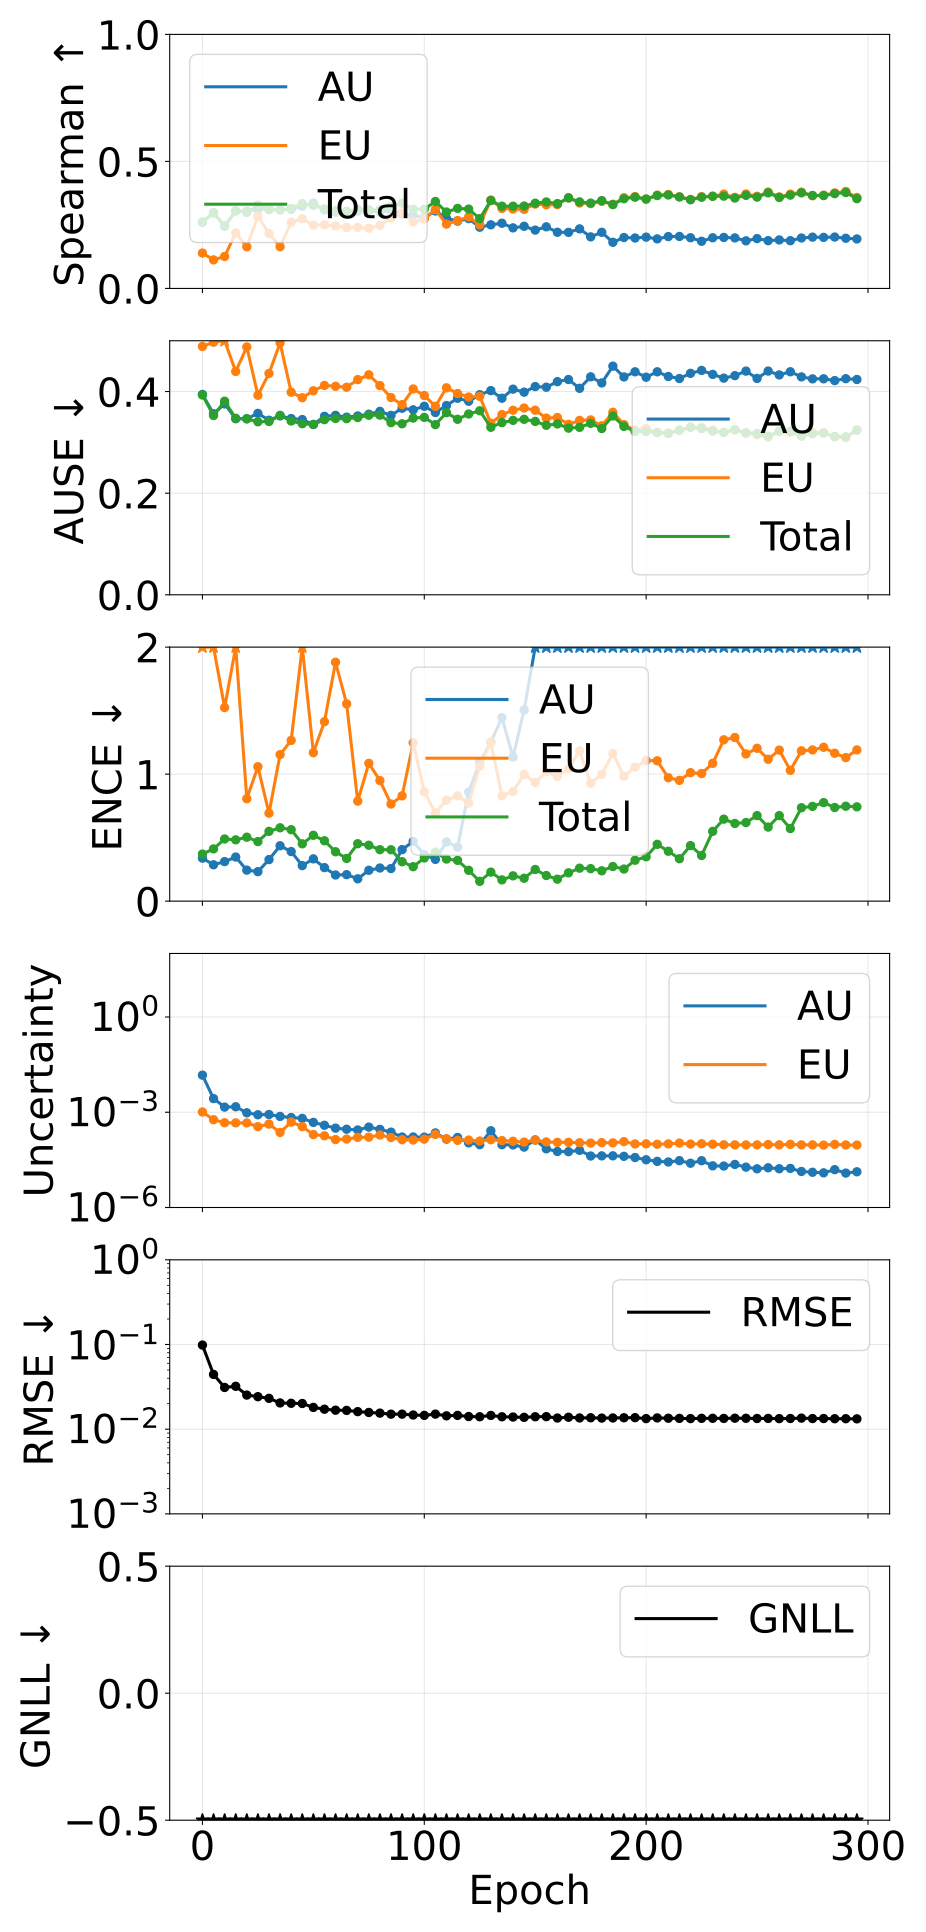

Data behind this chart, as committed beside it:
epoch, pearson_aleatoric, pearson_epistemic, pearson_total, spearman_aleatoric, spearman_epistemic, spearman_total, ause_aleatoric, ause_epistemic, ause_total, ence_aleatoric, ence_epistemic, ence_total, magnitude_aleatoric, magnitude_epistemic, magnitude_total, rmse_e_atom, nll_energy
0, 0.572, 0.2251, 0.5644, 0.2607, 0.1394, 0.2622, 0.3943, 0.4888, 0.3933, 0.3385, 9.049, 0.3708, 0.01473, 0.001019, 0.01575, 0.09848, -0.9747
5, 0.3871, 0.3176, 0.3784, 0.2976, 0.1124, 0.2974, 0.3563, 0.4971, 0.3529, 0.2864, 3.787, 0.4114, 0.002689, 0.0005822, 0.003271, 0.04432, -1.738
10, 0.2686, 0.1863, 0.2574, 0.245, 0.1258, 0.2458, 0.3757, 0.5024, 0.381, 0.3114, 1.524, 0.4894, 0.001451, 0.0004666, 0.001917, 0.0311, -2.042
15, 0.8593, 0.9037, 0.8892, 0.3047, 0.2186, 0.3062, 0.3465, 0.4395, 0.3474, 0.3472, 2.378, 0.4828, 0.001488, 0.0004629, 0.001951, 0.03211, -2.129
20, 0.6402, 0.6477, 0.6511, 0.3042, 0.1642, 0.299, 0.3465, 0.4878, 0.3463, 0.2441, 0.8064, 0.5034, 0.0009612, 0.0004606, 0.001422, 0.02529, -2.305
25, 0.6172, 0.6102, 0.6189, 0.312, 0.2842, 0.3276, 0.3571, 0.3927, 0.3405, 0.2323, 1.058, 0.4688, 0.0008327, 0.0003511, 0.001184, 0.0242, -2.358
30, 0.7937, 0.7878, 0.7965, 0.313, 0.2165, 0.3103, 0.3436, 0.4357, 0.3411, 0.3271, 0.6925, 0.5494, 0.000848, 0.0004238, 0.001272, 0.02314, -2.399
35, 0.2275, 0.2234, 0.2292, 0.3095, 0.1645, 0.3091, 0.3521, 0.4958, 0.3532, 0.436, 1.154, 0.5776, 0.0007386, 0.0002305, 0.0009692, 0.02041, -2.44
40, 0.42, 0.4699, 0.4745, 0.3115, 0.2606, 0.3149, 0.3468, 0.3987, 0.342, 0.3903, 1.265, 0.5627, 0.0006813, 0.0004912, 0.001172, 0.02023, -2.473
45, 0.256, 0.4851, 0.4012, 0.324, 0.2744, 0.3339, 0.3449, 0.3879, 0.3367, 0.2799, 2.371, 0.4512, 0.0006414, 0.0003524, 0.0009938, 0.0201, -2.563
50, 0.2608, 0.1826, 0.2581, 0.336, 0.2488, 0.3272, 0.3353, 0.4015, 0.3352, 0.3328, 1.169, 0.5184, 0.0004793, 0.0001982, 0.0006775, 0.01808, -2.604
55, 0.1732, 0.1665, 0.1739, 0.3093, 0.2507, 0.3131, 0.3512, 0.4121, 0.3447, 0.264, 1.413, 0.4754, 0.0003886, 0.0001812, 0.0005697, 0.01721, -2.672
60, 0.2052, 0.06953, 0.1399, 0.3005, 0.2461, 0.3063, 0.3532, 0.4104, 0.347, 0.2059, 1.881, 0.389, 0.0003158, 0.0001379, 0.0004536, 0.01676, -2.73
65, 0.1855, 0.1711, 0.1829, 0.3025, 0.24, 0.3038, 0.3496, 0.4085, 0.3467, 0.2086, 1.553, 0.336, 0.000292, 0.0001428, 0.0004348, 0.01666, -2.759
70, 0.1977, 0.1997, 0.2135, 0.3044, 0.2405, 0.3105, 0.352, 0.4235, 0.3489, 0.1758, 0.7875, 0.4521, 0.0002768, 0.0001621, 0.000439, 0.01611, -2.747
75, 0.02129, 0.05221, 0.02806, 0.3059, 0.237, 0.3095, 0.3555, 0.433, 0.3534, 0.2428, 1.085, 0.4401, 0.0003406, 0.000164, 0.0005046, 0.01576, -2.775
80, 0.09425, 0.09282, 0.09514, 0.3012, 0.2477, 0.3097, 0.361, 0.4118, 0.3536, 0.2609, 0.9495, 0.4053, 0.0002886, 0.0001919, 0.0004805, 0.01548, -2.804
85, 0.03996, 0.0816, 0.05567, 0.3068, 0.2771, 0.3218, 0.3531, 0.3882, 0.3388, 0.2567, 0.7647, 0.4047, 0.0002363, 0.0001598, 0.0003961, 0.01504, -2.851
90, 0.1236, 0.199, 0.1691, 0.2937, 0.2976, 0.3355, 0.3672, 0.3742, 0.3366, 0.4055, 0.829, 0.3102, 0.0001662, 0.0001363, 0.0003025, 0.01505, -2.875
95, 0.08379, 0.1602, 0.1239, 0.2881, 0.2619, 0.3118, 0.3641, 0.4051, 0.3478, 0.4701, 1.247, 0.2713, 0.0001662, 0.0001332, 0.0002994, 0.0147, -2.902
100, 0.1219, 0.1784, 0.157, 0.2787, 0.2737, 0.3118, 0.3711, 0.3923, 0.3492, 0.3661, 0.8606, 0.3397, 0.0001648, 0.0001421, 0.0003068, 0.01456, -2.891
105, 0.3138, 0.3309, 0.325, 0.3049, 0.3105, 0.3422, 0.3588, 0.3709, 0.3349, 0.3288, 0.6953, 0.3854, 0.0002234, 0.0002008, 0.0004242, 0.01507, -2.877
110, 0.1525, 0.1653, 0.1646, 0.2766, 0.2532, 0.3008, 0.3725, 0.4074, 0.3585, 0.4665, 0.7955, 0.3314, 0.0001423, 0.0001461, 0.0002884, 0.01437, -2.906
115, 0.2136, 0.2723, 0.243, 0.2651, 0.267, 0.3151, 0.3868, 0.3962, 0.3454, 0.4256, 0.8286, 0.3211, 0.0001603, 0.0001302, 0.0002906, 0.01455, -2.916
120, 0.128, 0.2031, 0.1798, 0.275, 0.2812, 0.3123, 0.3809, 0.3893, 0.3558, 0.8594, 0.772, 0.2428, 0.0001086, 0.000133, 0.0002415, 0.0141, -2.947
125, 0.1109, 0.1892, 0.1682, 0.2411, 0.2505, 0.2748, 0.3938, 0.3907, 0.3622, 1.093, 1.061, 0.156, 9.506030836419086e-05, 0.0001242, 0.0002192, 0.01402, -2.958
130, 0.09167, 0.1527, 0.1014, 0.2504, 0.3482, 0.3458, 0.4018, 0.3377, 0.3297, 1.252, 1.25, 0.2284, 0.0002612, 0.0001361, 0.0003973, 0.01453, -2.949
135, 0.02671, 0.227, 0.101, 0.2567, 0.3149, 0.3238, 0.3869, 0.3546, 0.3389, 1.445, 0.8296, 0.1673, 9.503606926155044e-05, 0.0001281, 0.0002231, 0.01401, -2.975
140, 0.09245, 0.2535, 0.1953, 0.2384, 0.3125, 0.3237, 0.4048, 0.3632, 0.3434, 1.135, 0.8633, 0.1993, 9.332550575709319e-05, 0.0001218, 0.0002151, 0.01391, -2.979
145, 0.08307, 0.2062, 0.155, 0.2447, 0.3114, 0.3243, 0.3988, 0.3676, 0.3454, 1.505, 0.9981, 0.1801, 7.985122812460759e-05, 0.0001147, 0.0001946, 0.0138, -2.988
150, 0.129, 0.2054, 0.1473, 0.2296, 0.3321, 0.3355, 0.4098, 0.3633, 0.3412, 2.18, 0.9339, 0.2491, 0.0001344, 0.000132, 0.0002664, 0.01403, -2.982
155, 0.08132, 0.215, 0.174, 0.2425, 0.3295, 0.3404, 0.4085, 0.3477, 0.3336, 2.079, 1.018, 0.2017, 7.036172200387227e-05, 0.0001161, 0.0001865, 0.01406, -2.983
160, 0.0917, 0.2148, 0.1897, 0.2211, 0.3299, 0.3339, 0.4195, 0.3489, 0.3363, 2.313, 0.982, 0.173, 5.8134949642771974e-05, 0.0001126, 0.0001708, 0.01354, -3.019
165, 0.09688, 0.158, 0.1459, 0.2207, 0.3577, 0.3559, 0.4237, 0.3355, 0.328, 2.547, 1.042, 0.223, 5.7235769377439284e-05, 0.0001127, 0.0001699, 0.01383, -3.014
170, 0.0641, 0.1467, 0.1023, 0.2345, 0.3362, 0.3408, 0.4064, 0.3432, 0.3296, 2.566, 1.184, 0.2595, 6.307138270585711e-05, 0.0001095, 0.0001725, 0.01357, -3.011
175, 0.128, 0.2722, 0.26, 0.203, 0.3339, 0.3359, 0.429, 0.3442, 0.3375, 3.575, 0.9284, 0.2559, 4.1847319896623955e-05, 0.0001068, 0.0001487, 0.01364, -3.018
180, 0.1074, 0.2104, 0.1992, 0.221, 0.3429, 0.3457, 0.417, 0.3326, 0.3272, 3.543, 0.9987, 0.2389, 4.2276367409976954e-05, 0.0001103, 0.0001526, 0.01352, -3.02
185, 0.11, 0.1806, 0.1717, 0.1816, 0.3314, 0.33, 0.45, 0.3593, 0.352, 3.6, 1.163, 0.2727, 4.234816703774413e-05, 0.0001084, 0.0001507, 0.01356, -2.994
190, 0.1518, 0.1815, 0.185, 0.2005, 0.3572, 0.3532, 0.4288, 0.3349, 0.3314, 3.874, 0.9823, 0.2526, 4.0898177279996164e-05, 0.0001188, 0.0001597, 0.01364, -3.019
195, 0.09305, 0.2321, 0.2252, 0.1986, 0.3615, 0.3591, 0.4389, 0.3239, 0.3217, 4.217, 1.055, 0.322, 3.745691491003527e-05, 0.0001004, 0.0001379, 0.01367, -3.02
200, 0.08874, 0.2061, 0.1907, 0.2019, 0.3513, 0.352, 0.4282, 0.3274, 0.3213, 4.894, 1.107, 0.3491, 3.189501459819439e-05, 0.0001012, 0.0001331, 0.01333, -3.033
205, 0.08639, 0.2467, 0.2368, 0.195, 0.3671, 0.3657, 0.4389, 0.319, 0.3198, 6.168, 1.105, 0.4472, 2.8367183221143933e-05, 9.814472962364107e-05, 0.0001265, 0.01357, -3.012
210, 0.08786, 0.2288, 0.219, 0.2041, 0.3695, 0.368, 0.4297, 0.3186, 0.3174, 6.321, 0.9717, 0.3927, 2.7158280896401266e-05, 0.0001008, 0.0001279, 0.01347, -3.03
215, 0.07044, 0.2218, 0.2078, 0.2046, 0.3608, 0.36, 0.4257, 0.3237, 0.324, 5.499, 0.9509, 0.3339, 2.9842218471276284e-05, 0.0001068, 0.0001366, 0.01341, -3.026
220, 0.08439, 0.224, 0.2242, 0.1995, 0.3505, 0.349, 0.4359, 0.3304, 0.3295, 6.59, 1.012, 0.4373, 2.47889390241653e-05, 9.946602741947572e-05, 0.0001243, 0.01333, -3.018
225, 0.08313, 0.2441, 0.2213, 0.1856, 0.3613, 0.3589, 0.4416, 0.3296, 0.327, 5.774, 1.005, 0.3595, 2.973659731742373e-05, 0.0001017, 0.0001314, 0.01343, -3.028
230, 0.08498, 0.2489, 0.2373, 0.1995, 0.3628, 0.3628, 0.4338, 0.3244, 0.3221, 8.717, 1.085, 0.5493, 2.053870764666499e-05, 9.839178973818434e-05, 0.0001189, 0.01345, -3.003
235, 0.0724, 0.2167, 0.2136, 0.2008, 0.3714, 0.3633, 0.4264, 0.3195, 0.3196, 9.033, 1.27, 0.6457, 2.0203929063518446e-05, 9.45609051600286e-05, 0.0001148, 0.0134, -2.979
240, 0.1034, 0.239, 0.2353, 0.1989, 0.3583, 0.3559, 0.4313, 0.3252, 0.3246, 7.709, 1.288, 0.6117, 2.2719903764573247e-05, 9.398134211724028e-05, 0.0001167, 0.01348, -2.978
245, 0.08609, 0.2686, 0.2665, 0.1874, 0.3718, 0.3664, 0.4403, 0.318, 0.3187, 9.782, 1.159, 0.6186, 1.868573091305734e-05, 9.368040217391354e-05, 0.0001124, 0.01345, -2.999
250, 0.08274, 0.2234, 0.2171, 0.1962, 0.3627, 0.3595, 0.4259, 0.3148, 0.3174, 11.07, 1.203, 0.6735, 1.653244245389942e-05, 9.402845721194809e-05, 0.0001106, 0.01337, -2.989
255, 0.09115, 0.2454, 0.2451, 0.1881, 0.3792, 0.3762, 0.4404, 0.3102, 0.3121, 10.02, 1.117, 0.5831, 1.7831537650999963e-05, 9.596384871933879e-05, 0.0001138, 0.01341, -3.016
260, 0.05934, 0.2586, 0.244, 0.1909, 0.3602, 0.3582, 0.4327, 0.3212, 0.3222, 11.78, 1.189, 0.6734, 1.6619305686799635e-05, 9.388006158583267e-05, 0.0001105, 0.01332, -2.99
265, 0.08364, 0.2441, 0.2449, 0.1879, 0.3711, 0.3674, 0.439, 0.3198, 0.3218, 10.8, 1.03, 0.5715, 1.7030154171970933e-05, 9.76629722669486e-05, 0.0001147, 0.01337, -3.009
270, 0.08193, 0.266, 0.2612, 0.1986, 0.379, 0.3763, 0.4289, 0.3122, 0.3124, 14.05, 1.183, 0.7355, 1.3620948174639125e-05, 9.385243485357933e-05, 0.0001075, 0.01351, -2.98
275, 0.06867, 0.2488, 0.2405, 0.2019, 0.365, 0.366, 0.425, 0.3196, 0.3172, 14.61, 1.191, 0.7462, 1.287262714913595e-05, 9.383797949762993e-05, 0.0001067, 0.01335, -2.98
280, 0.0848, 0.2417, 0.2441, 0.201, 0.3672, 0.3654, 0.4251, 0.3189, 0.3183, 15.2, 1.211, 0.7758, 1.2353171612403457e-05, 9.23163537862365e-05, 0.0001047, 0.01335, -2.972
285, 0.04022, 0.2036, 0.1481, 0.2023, 0.3759, 0.3731, 0.4216, 0.3109, 0.3117, 15.62, 1.164, 0.7373, 1.5564005457190434e-05, 9.756019772182754e-05, 0.0001131, 0.01329, -2.986
290, 0.06774, 0.2382, 0.2325, 0.1975, 0.3818, 0.3775, 0.4253, 0.3091, 0.311, 16.65, 1.13, 0.7474, 1.2133259844404164e-05, 9.33564319099105e-05, 0.0001055, 0.01329, -2.989
295, 0.05177, 0.2295, 0.2181, 0.1948, 0.358, 0.3533, 0.4238, 0.3247, 0.324, 14.64, 1.191, 0.7425, 1.332776062818084e-05, 9.257064986982186e-05, 0.0001059, 0.01324, -2.978
